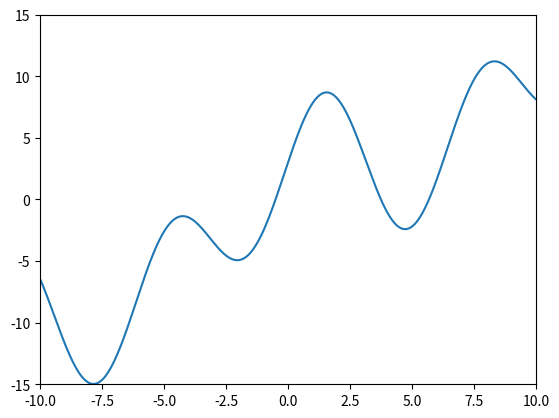

Here is the Python script that generated this plot: (Note: this script raises an exception after producing the figure.)
from math import sin, cos

import time

import numpy as np
import matplotlib.pyplot as plt
from matplotlib.animation import FuncAnimation

def diff(x: float, f: object, dx: float = 1e-6):
    return (f(x + dx) - f(x - dx)) / (2*dx)


def diff2(x: float, f: object, dx: float = 1e-6):
    return (diff(x+dx, f) - diff(x-dx, f)) / (2*dx)


def gradient_descent(x0: float, f: object, learning_rate: float = 0.01, step: int = 10):
    x = [x0]

    for i in range(step):
        new_x = x[-1] - (learning_rate * diff(x[-1], f))
        x.append(new_x)
    
    return x


def newton_method(x0: float, f: object, step: int = 10):
    x = [x0]

    for i in range(step):
        new_x = x[-1] - (diff(x[-1], f) / diff2(x[-1], f))
        x.append(new_x)
    
    return x


def f(x):
    for i in range(10000):
        pass
    return np.sin(x)*5+ np.cos(x/2)*3 + x


fig, ax = plt.subplots()
ax.set_xlim(-10, 10)
ax.set_ylim(-15, 15)


x = np.linspace(-10, 10, 2000)
y = f(x)

line, = plt.plot(x, y)
dot, = plt.plot([], [], 'bo')

def update(frame):
    x = frame
    y = f(frame)
    dot.set_data(x, y)
    return dot,


x0 = 0

start_nm100 = time.time()
nm = newton_method(x0, f, step=100)
end_nm100 = time.time()

start_nm4 = time.time()
nm = newton_method(x0, f, step=4)
end_nm4 = time.time()

start_gd100 = time.time()
gd = gradient_descent(x0, f, step=100)
end_gd100 = time.time()

res = []
for i in range(len(nm) - 1):
    delta = nm[i+1] - nm[i]
    for j in range(26):
        res.append(nm[i] + (delta*(j/25)))
nm = res

print("Newton Method 4 times: ", end_nm4 - start_nm4)
print("Newton Method 100 times: ", end_nm100 - start_nm100)
print("Gradient Descent 100 times: ", end_gd100 - start_gd100)
print()

anim_gd = FuncAnimation(fig, update, frames=gd, interval = 50)
anim_nm = FuncAnimation(fig, update, frames=nm, interval = 50)

anim_gd.save('anim_gd.gif', writer='imagemagick')
anim_nm.save('anim_nm.gif', writer='imagemagick')
plt.show()
